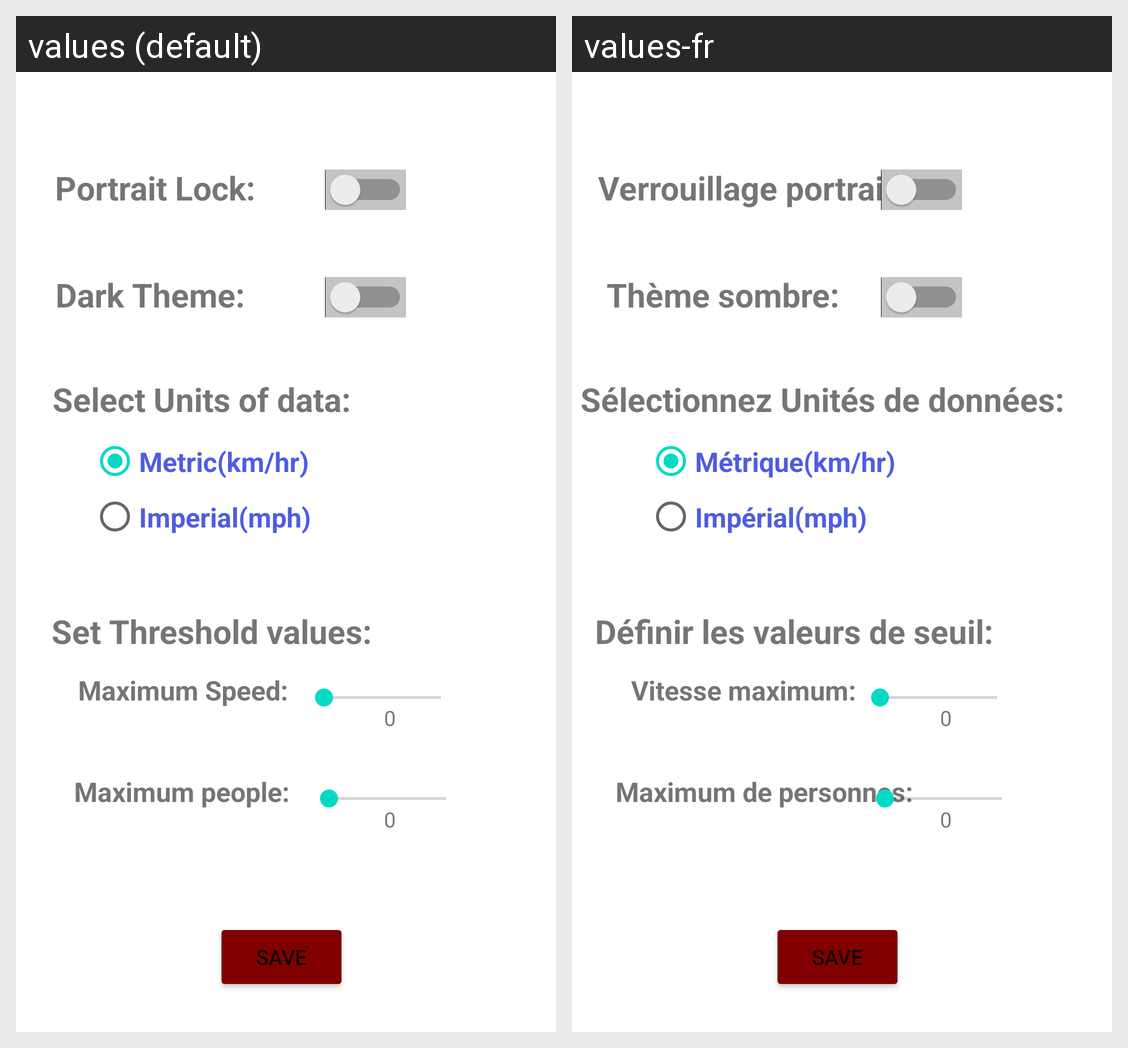

Strings drawn on this Android screen and how each of the app's shown locales translates them:
Android screen res/layout/fragment_settings.xml rendered under 2 locales, left to right: values (default), values-fr. Device: Nexus 5 (rendered at 1080×1920; each locale shown at half size, 540×960, under a caption strip naming it); theme Theme.Buscareplus.
Strings drawn on this screen, with the default value and each locale's value (text and hints the layout hard-codes, and strings that could not be matched under every locale, appear in the picture but are not listed):

portrait_lock
  values: Portrait Lock:
  values-fr: Verrouillage portrait :

dark_theme
  values: Dark Theme:
  values-fr: Thème sombre:

units_of_data
  values: Select Units of data:
  values-fr: Sélectionnez Unités de données:

radioMetricBtnText
  values: Metric(km/hr)
  values-fr: Métrique(km/hr)

radioImperialBtnText
  values: Imperial(mph)
  values-fr: Impérial(mph)

threshold_values
  values: Set Threshold values:
  values-fr: Définir les valeurs de seuil:

max_speed
  values: Maximum Speed:
  values-fr: Vitesse maximum:

max_people
  values: Maximum people:
  values-fr: Maximum de personnes:
